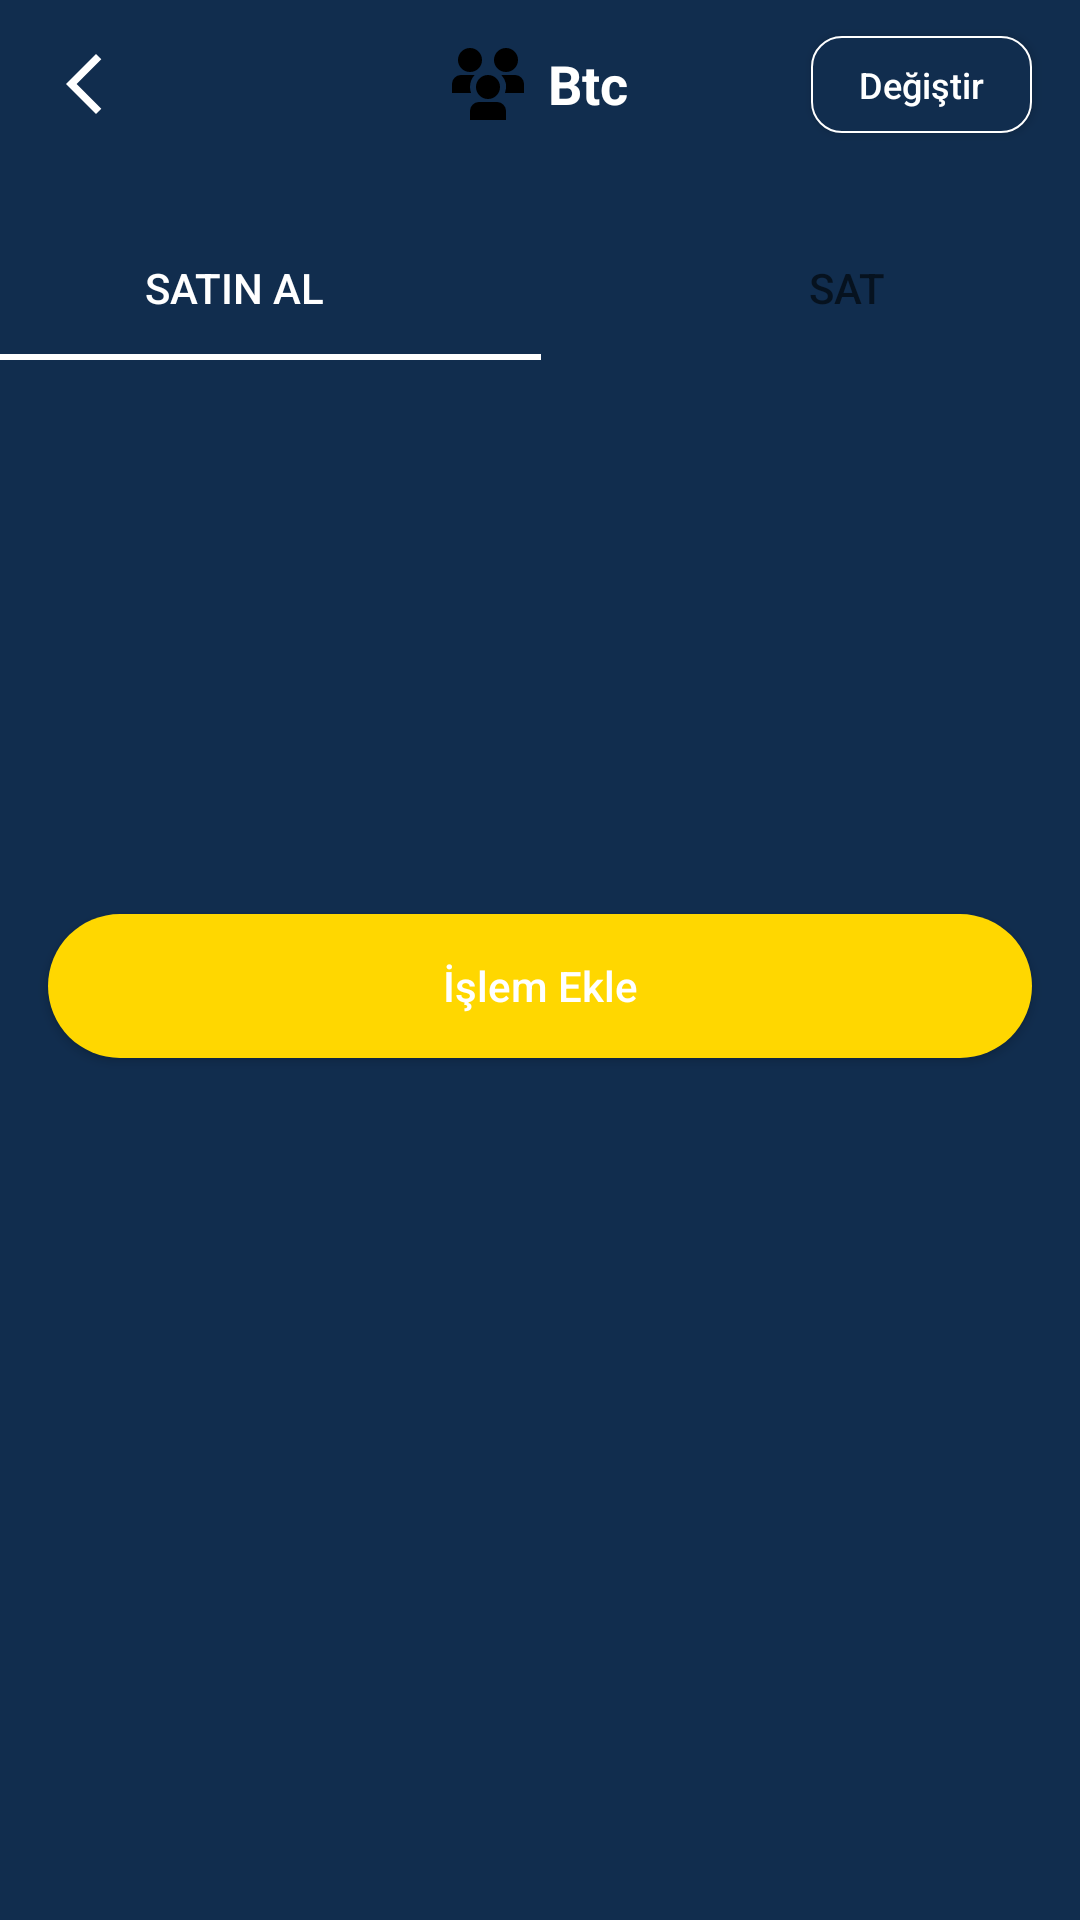

Produce the Android XML layout that renders to this screen, including the resource entries it uses.
<!-- AndroidManifest.xml: application theme Theme.Kriptocep -->
<!-- res/layout/activity_transaction.xml -->
<?xml version="1.0" encoding="utf-8"?>
<androidx.constraintlayout.widget.ConstraintLayout xmlns:android="http://schemas.android.com/apk/res/android"
    xmlns:app="http://schemas.android.com/apk/res-auto"
    xmlns:tools="http://schemas.android.com/tools"
    android:id="@+id/main"
    android:layout_width="wrap_content"
    android:layout_height="match_parent"
    android:background="@color/dark_blue"
    android:fitsSystemWindows="true"
    tools:context=".TransactionActivity">

    <androidx.appcompat.widget.Toolbar
        android:id="@+id/toolbarTransaction"
        android:layout_width="0dp"
        android:layout_height="?attr/actionBarSize"
        android:background="@color/dark_blue"
        app:layout_constraintEnd_toEndOf="parent"
        app:layout_constraintStart_toStartOf="parent"
        app:layout_constraintTop_toTopOf="parent"
        app:navigationIcon="@drawable/baseline_arrow_back_ios_new_24" />

    <LinearLayout
        android:layout_width="0dp"
        android:layout_height="?attr/actionBarSize"
        android:gravity="center"
        android:orientation="horizontal"
        app:layout_constraintEnd_toEndOf="parent"
        app:layout_constraintHorizontal_bias="0.0"
        app:layout_constraintStart_toStartOf="parent"
        app:layout_constraintTop_toTopOf="parent">

        <ImageView
            android:id="@+id/toolbarTransacionIcon"
            android:layout_width="24dp"
            android:layout_height="24dp"
            android:layout_marginEnd="8dp"
            android:contentDescription="Coin Icon"
            android:src="@drawable/aboutus" />

        <TextView
            android:id="@+id/toolbarTransactionTitle"
            android:layout_width="wrap_content"
            android:layout_height="wrap_content"
            android:text="Btc"
            android:textColor="@android:color/white"
            android:textSize="18sp"
            android:textStyle="bold" />
    </LinearLayout>

    <Button
        android:id="@+id/toolbarChangeButton"
        style="@style/changeBtn"
        android:layout_width="wrap_content"
        android:layout_height="wrap_content"
        android:layout_marginEnd="16dp"
        android:minWidth="0dp"
        android:minHeight="0dp"
        android:paddingHorizontal="16dp"
        android:paddingVertical="8dp"
        android:text="Değiştir"
        android:textAllCaps="false"
        app:layout_constraintBottom_toBottomOf="@+id/toolbarTransaction"
        app:layout_constraintEnd_toEndOf="parent"
        app:layout_constraintTop_toTopOf="@+id/toolbarTransaction" />

    <com.google.android.material.tabs.TabLayout
        android:id="@+id/tabLayout"
        android:layout_width="409dp"
        android:layout_height="wrap_content"
        android:layout_marginTop="16dp"
        app:layout_constraintEnd_toEndOf="parent"
        app:layout_constraintStart_toStartOf="parent"
        app:layout_constraintTop_toBottomOf="@+id/toolbarTransaction"
        app:tabIndicatorColor="@color/white"
        app:tabSelectedTextColor="@color/white">

        <com.google.android.material.tabs.TabItem
            android:layout_width="wrap_content"
            android:layout_height="wrap_content"
            android:text="Satın Al" />

        <com.google.android.material.tabs.TabItem
            android:layout_width="wrap_content"
            android:layout_height="wrap_content"
            android:text="SAt" />
    </com.google.android.material.tabs.TabLayout>

    <EditText
        android:id="@+id/editTransactionAmount"
        style="@style/editText"
        android:layout_width="0dp"
        android:layout_height="wrap_content"
        android:layout_marginStart="16dp"
        android:layout_marginTop="48dp"
        android:layout_marginEnd="16dp"
        android:ems="10"
        android:inputType="numberDecimal"
        app:layout_constraintEnd_toEndOf="parent"
        app:layout_constraintHorizontal_bias="0.497"
        app:layout_constraintStart_toStartOf="parent"
        app:layout_constraintTop_toBottomOf="@+id/tabLayout" />

    <EditText
        android:id="@+id/editTransactionPrice"
        style="@style/editText"
        android:layout_width="0dp"
        android:layout_height="wrap_content"
        android:layout_marginStart="16dp"
        android:layout_marginTop="16dp"
        android:layout_marginEnd="16dp"
        android:ems="10"
        android:inputType="numberDecimal"
        app:layout_constraintEnd_toEndOf="parent"
        app:layout_constraintStart_toStartOf="parent"
        app:layout_constraintTop_toBottomOf="@+id/editTransactionAmount" />

    <Button
        android:id="@+id/addTransactionBtn"
        style="@style/addTransactionBtn"
        android:layout_width="0dp"
        android:layout_height="wrap_content"
        android:layout_marginStart="16dp"
        android:layout_marginTop="32dp"
        android:layout_marginEnd="16dp"
        android:text="İşlem Ekle"
        android:textAllCaps="false"
        app:layout_constraintEnd_toEndOf="parent"
        app:layout_constraintStart_toStartOf="parent"
        app:layout_constraintTop_toBottomOf="@+id/editTransactionPrice" />

</androidx.constraintlayout.widget.ConstraintLayout>
<!-- resources referenced by this layout -->
<resources>
  <color name="dark_blue">#112D4E</color>
  <color name="white">#FFFFFFFF</color>
  <!-- drawable aboutus (drawable) -->
  <vector xmlns:android="http://schemas.android.com/apk/res/android"
      android:width="512dp"
      android:height="512dp"
      android:viewportWidth="24"
      android:viewportHeight="24">
    <path
        android:fillColor="#FF000000"
        android:pathData="M12,17a4,4 0,1 1,4 -4A4,4 0,0 1,12 17ZM18,21a3,3 0,0 0,-3 -3L9,18a3,3 0,0 0,-3 3v3L18,24ZM18,8a4,4 0,1 1,4 -4A4,4 0,0 1,18 8ZM6,8a4,4 0,1 1,4 -4A4,4 0,0 1,6 8ZM6,13A5.968,5.968 0,0 1,7.537 9L3,9a3,3 0,0 0,-3 3v3L6.349,15A5.971,5.971 0,0 1,6 13ZM17.651,15L24,15L24,12a3,3 0,0 0,-3 -3L16.463,9a5.952,5.952 0,0 1,1.188 6Z"/>
  </vector>
  <!-- drawable baseline_arrow_back_ios_new_24 (drawable) -->
  <vector xmlns:android="http://schemas.android.com/apk/res/android" android:height="24dp" android:tint="@android:color/white" android:viewportHeight="24" android:viewportWidth="24" android:width="24dp">
        
      <path android:fillColor="@android:color/white" android:pathData="M17.77,3.77l-1.77,-1.77l-10,10l10,10l1.77,-1.77l-8.23,-8.23z"/>
      
  </vector>
  <style name="addTransactionBtn">
          <item name="android:background">@drawable/rounded_corner_btn</item>
          <item name="android:textColor">@color/white</item>
          <item name="android:textSize">14sp</item>
      </style>
  <style name="changeBtn">
          <item name="android:background">@drawable/rounded_change_btn</item>
          <item name="android:textColor">@color/white</item>
          <item name="android:textSize">12sp</item>
      </style>
  <style name="editText" parent="Widget.AppCompat.EditText">
          <item name="android:background">@drawable/rounded_corner_edittext</item>
          <item name="android:textColor">@color/white</item>
          <item name="android:padding">10dp</item>
      </style>
  <style name="Theme.Kriptocep" parent="Base.Theme.Kriptocep" />
  <!-- drawable rounded_corner_btn (drawable) -->
  <?xml version="1.0" encoding="utf-8"?>
  <shape xmlns:android="http://schemas.android.com/apk/res/android">
      <corners  android:radius="25dp"/>
      <solid android:color="@color/gold"></solid>
  </shape>
  <!-- drawable rounded_change_btn (drawable) -->
  <?xml version="1.0" encoding="utf-8"?>
  <shape xmlns:android="http://schemas.android.com/apk/res/android">
      <corners android:radius="10dp"/>
      <solid android:color="@color/dark_blue"></solid>
  
      <stroke
          android:width="0.5dp"
          android:color="@color/white" />
  </shape>
  <style name="Base.Theme.Kriptocep" parent="Theme.AppCompat.Light.NoActionBar">
          
          
      </style>
  <color name="gold">#FFD700</color>
</resources>
